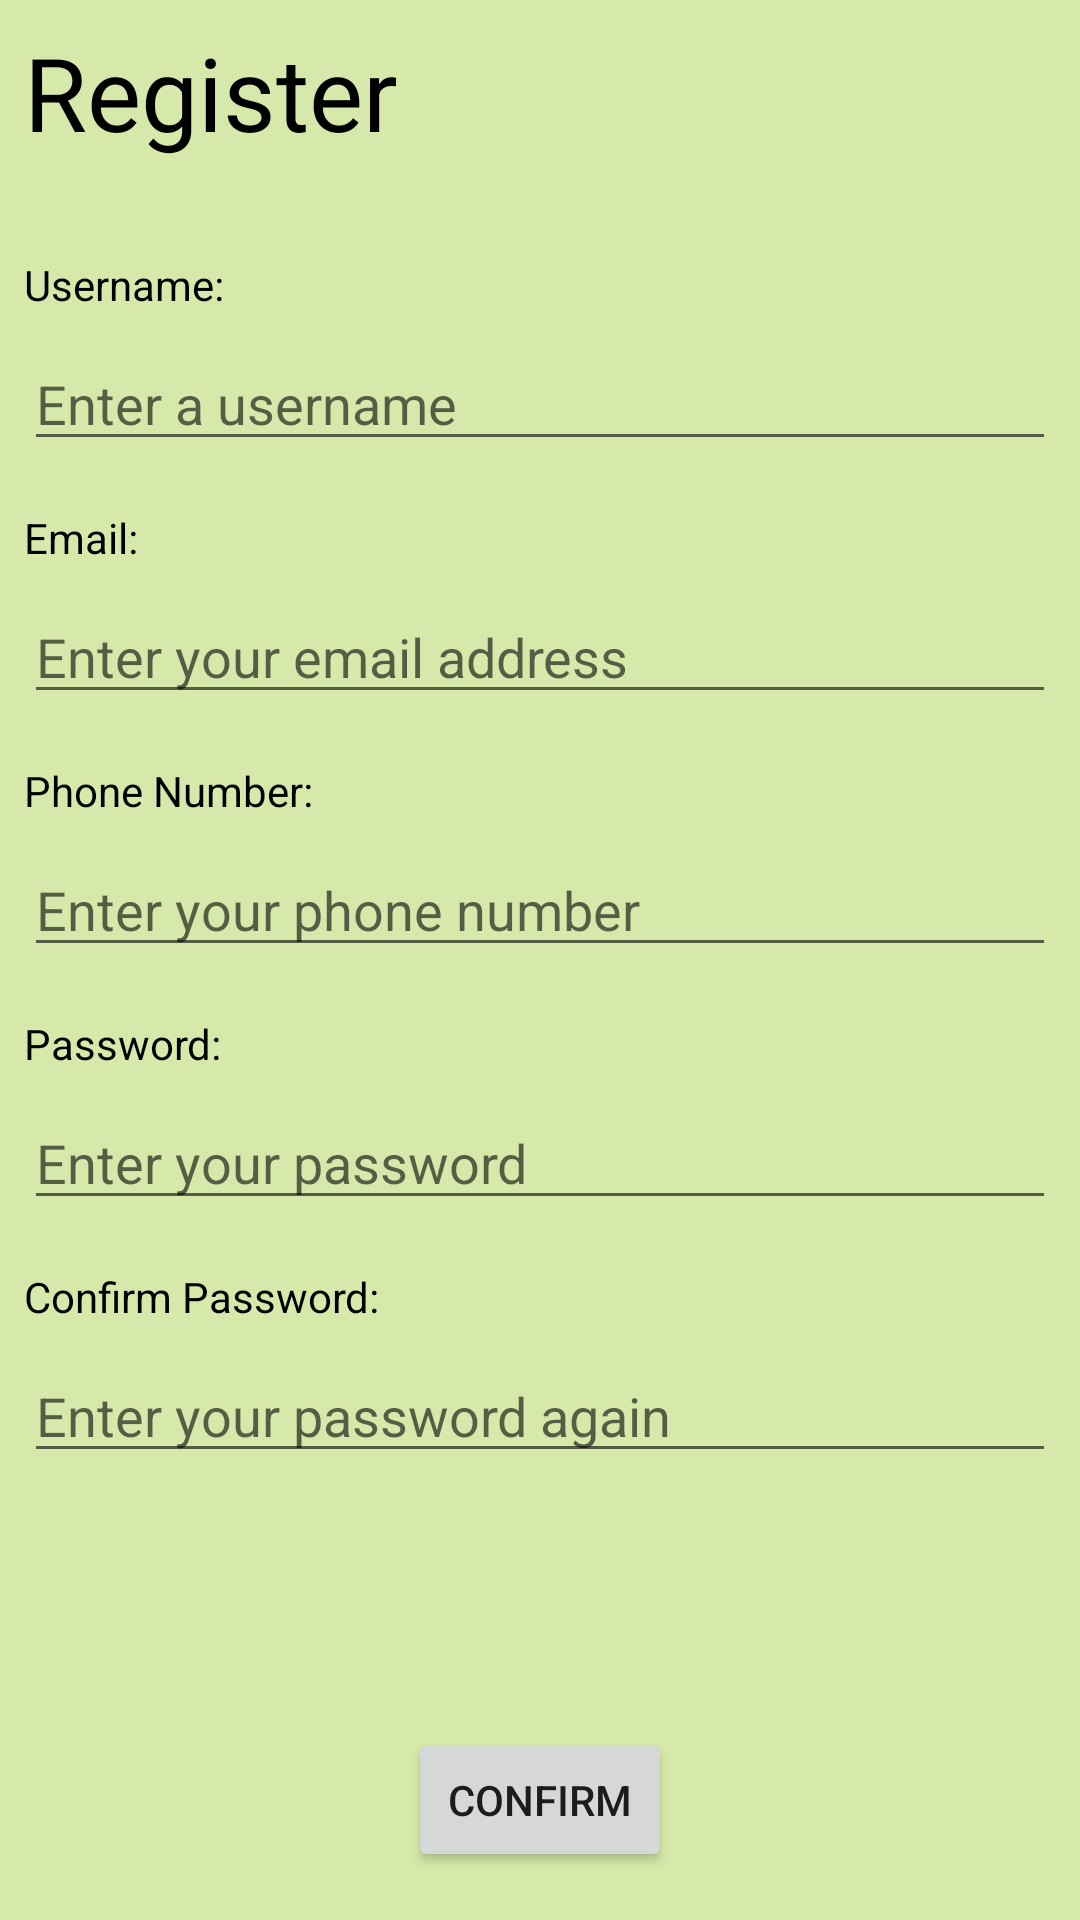

The Android layout XML behind this screen, and the referenced resources:
<!-- AndroidManifest.xml: application theme CustomTheme -->
<!-- res/layout/activity_register.xml -->
<?xml version="1.0" encoding="utf-8"?>
<androidx.constraintlayout.widget.ConstraintLayout xmlns:android="http://schemas.android.com/apk/res/android"
    xmlns:app="http://schemas.android.com/apk/res-auto"
    xmlns:tools="http://schemas.android.com/tools"
    android:layout_width="match_parent"
    android:layout_height="match_parent"
    android:background="@color/colorGrey"
    tools:context=".Register">

    <TextView
        android:id="@+id/textViewReg"
        android:layout_width="0dp"
        android:layout_height="wrap_content"
        android:layout_marginStart="8dp"
        android:layout_marginLeft="8dp"
        android:layout_marginTop="8dp"
        android:layout_marginEnd="8dp"
        android:layout_marginRight="8dp"
        android:text="Register "
        android:textAppearance="@style/TextAppearance.AppCompat.Display1"
        android:textColor="@android:color/black"
        app:layout_constraintEnd_toEndOf="parent"
        app:layout_constraintStart_toStartOf="parent"
        app:layout_constraintTop_toTopOf="parent" />

    <TextView
        android:id="@+id/textViewUserName"
        android:layout_width="wrap_content"
        android:layout_height="wrap_content"
        android:layout_marginStart="8dp"
        android:layout_marginLeft="8dp"
        android:layout_marginTop="32dp"
        android:text="Username:"
        android:textColor="@android:color/black"
        app:layout_constraintStart_toStartOf="parent"
        app:layout_constraintTop_toBottomOf="@+id/textViewReg" />

    <EditText
        android:id="@+id/editTextUsername"
        android:layout_width="0dp"
        android:layout_height="wrap_content"
        android:layout_marginStart="8dp"
        android:layout_marginLeft="8dp"
        android:layout_marginTop="8dp"
        android:layout_marginEnd="8dp"
        android:layout_marginRight="8dp"
        android:ems="10"
        android:hint="Enter a username"
        android:inputType="textPersonName"
        app:layout_constraintEnd_toEndOf="parent"
        app:layout_constraintStart_toStartOf="parent"
        app:layout_constraintTop_toBottomOf="@+id/textViewUserName" />

    <TextView
        android:id="@+id/textViewEmail"
        android:layout_width="wrap_content"
        android:layout_height="wrap_content"
        android:layout_marginStart="8dp"
        android:layout_marginLeft="8dp"
        android:layout_marginTop="16dp"
        android:text="Email:"
        android:textColor="@android:color/black"
        app:layout_constraintStart_toStartOf="parent"
        app:layout_constraintTop_toBottomOf="@+id/editTextUsername" />

    <EditText
        android:id="@+id/editText2"
        android:layout_width="0dp"
        android:layout_height="wrap_content"
        android:layout_marginStart="8dp"
        android:layout_marginLeft="8dp"
        android:layout_marginTop="8dp"
        android:layout_marginEnd="8dp"
        android:layout_marginRight="8dp"
        android:ems="10"
        android:hint="Enter your email address "
        android:inputType="textEmailAddress"
        app:layout_constraintEnd_toEndOf="parent"
        app:layout_constraintStart_toStartOf="parent"
        app:layout_constraintTop_toBottomOf="@+id/textViewEmail" />

    <TextView
        android:id="@+id/textViewTel"
        android:layout_width="wrap_content"
        android:layout_height="wrap_content"
        android:layout_marginStart="8dp"
        android:layout_marginLeft="8dp"
        android:layout_marginTop="16dp"
        android:text="Phone Number:"
        android:textColor="@android:color/black"
        app:layout_constraintStart_toStartOf="parent"
        app:layout_constraintTop_toBottomOf="@+id/editText2" />

    <TextView
        android:id="@+id/textViewTel2"
        android:layout_width="wrap_content"
        android:layout_height="wrap_content"
        android:layout_marginStart="8dp"
        android:layout_marginLeft="8dp"
        android:layout_marginTop="16dp"
        android:text="Password:"
        android:textColor="@android:color/black"
        app:layout_constraintStart_toStartOf="parent"
        app:layout_constraintTop_toBottomOf="@+id/editText3" />

    <TextView
        android:id="@+id/textViewTel3"
        android:layout_width="wrap_content"
        android:layout_height="wrap_content"
        android:layout_marginStart="8dp"
        android:layout_marginLeft="8dp"
        android:layout_marginTop="16dp"
        android:text="Confirm Password:"
        android:textColor="@android:color/black"
        app:layout_constraintStart_toStartOf="parent"
        app:layout_constraintTop_toBottomOf="@+id/editTextPass" />

    <EditText
        android:id="@+id/editText3"
        android:layout_width="0dp"
        android:layout_height="wrap_content"
        android:layout_marginStart="8dp"
        android:layout_marginLeft="8dp"
        android:layout_marginTop="8dp"
        android:layout_marginEnd="8dp"
        android:layout_marginRight="8dp"
        android:ems="10"
        android:hint="Enter your phone number"
        android:inputType="phone"
        app:layout_constraintEnd_toEndOf="parent"
        app:layout_constraintStart_toStartOf="parent"
        app:layout_constraintTop_toBottomOf="@+id/textViewTel" />

    <EditText
        android:id="@+id/editTextPass"
        android:layout_width="0dp"
        android:layout_height="wrap_content"
        android:layout_marginStart="8dp"
        android:layout_marginLeft="8dp"
        android:layout_marginTop="8dp"
        android:layout_marginEnd="8dp"
        android:layout_marginRight="8dp"
        android:ems="10"
        android:hint="Enter your password"
        android:inputType="textPassword"
        app:layout_constraintEnd_toEndOf="parent"
        app:layout_constraintStart_toStartOf="parent"
        app:layout_constraintTop_toBottomOf="@+id/textViewTel2" />

    <EditText
        android:id="@+id/editTextConPass"
        android:layout_width="0dp"
        android:layout_height="wrap_content"
        android:layout_marginStart="8dp"
        android:layout_marginLeft="8dp"
        android:layout_marginTop="8dp"
        android:layout_marginEnd="8dp"
        android:layout_marginRight="8dp"
        android:ems="10"
        android:hint="Enter your password again "
        android:inputType="textPassword"
        app:layout_constraintEnd_toEndOf="parent"
        app:layout_constraintStart_toStartOf="parent"
        app:layout_constraintTop_toBottomOf="@+id/textViewTel3" />

    <Button
        android:id="@+id/buttonConfirm"
        android:layout_width="wrap_content"
        android:layout_height="wrap_content"
        android:layout_marginStart="8dp"
        android:layout_marginLeft="8dp"
        android:layout_marginEnd="8dp"
        android:layout_marginRight="8dp"
        android:layout_marginBottom="16dp"
        android:text="Confirm"
        app:layout_constraintBottom_toBottomOf="parent"
        app:layout_constraintEnd_toEndOf="parent"
        app:layout_constraintStart_toStartOf="parent" />

</androidx.constraintlayout.widget.ConstraintLayout>
<!-- resources referenced by this layout -->
<resources>
  <color name="colorGrey">#D6E9AA</color>
  <style name="CustomTheme" parent="Theme.AppCompat.Light">
  
          <item name="contentInsetStart">0dp</item>
          <item name="contentInsetEnd">0dp</item>
      </style>
</resources>
